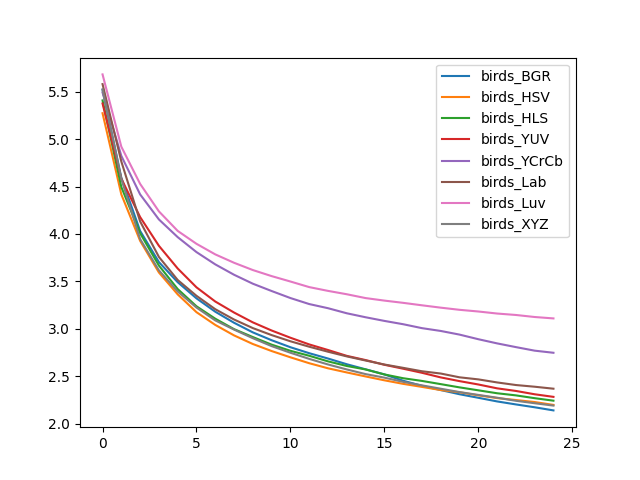

Source data for this figure (header and first rows):
, birds_BGR, birds_HSV, birds_HLS, birds_YUV, birds_YCrCb, birds_Lab, birds_Luv, birds_XYZ
0, 5.52, 5.274, 5.409, 5.377, 5.493, 5.581, 5.684, 5.527
1, 4.593, 4.417, 4.495, 4.583, 4.824, 4.764, 4.921, 4.581
2, 4.032, 3.928, 4.008, 4.178, 4.417, 4.133, 4.528, 3.947
3, 3.703, 3.593, 3.667, 3.875, 4.153, 3.758, 4.238, 3.616
4, 3.491, 3.363, 3.419, 3.636, 3.966, 3.514, 4.032, 3.394
5, 3.321, 3.175, 3.237, 3.437, 3.809, 3.347, 3.896, 3.223
6, 3.18, 3.04, 3.106, 3.287, 3.679, 3.206, 3.784, 3.088
7, 3.063, 2.93, 2.996, 3.171, 3.57, 3.097, 3.696, 2.991
8, 2.962, 2.839, 2.912, 3.067, 3.475, 3.007, 3.619, 2.9
9, 2.879, 2.765, 2.832, 2.981, 3.398, 2.933, 3.555, 2.817
10, 2.805, 2.698, 2.767, 2.905, 3.324, 2.868, 3.498, 2.747
11, 2.742, 2.636, 2.715, 2.835, 3.26, 2.81, 3.439, 2.682
12, 2.686, 2.583, 2.656, 2.776, 3.217, 2.758, 3.399, 2.623
13, 2.625, 2.539, 2.607, 2.714, 3.163, 2.708, 3.364, 2.57
14, 2.572, 2.497, 2.571, 2.669, 3.121, 2.665, 3.324, 2.521
15, 2.518, 2.456, 2.518, 2.62, 3.083, 2.622, 3.297, 2.484
16, 2.451, 2.418, 2.478, 2.578, 3.048, 2.587, 3.273, 2.44
17, 2.398, 2.386, 2.45, 2.535, 3.006, 2.551, 3.247, 2.402
18, 2.353, 2.353, 2.416, 2.487, 2.977, 2.527, 3.222, 2.367
19, 2.309, 2.33, 2.381, 2.447, 2.938, 2.488, 3.2, 2.332
20, 2.271, 2.297, 2.35, 2.412, 2.89, 2.466, 3.182, 2.302
21, 2.233, 2.268, 2.319, 2.371, 2.846, 2.434, 3.16, 2.272
22, 2.201, 2.248, 2.297, 2.344, 2.806, 2.406, 3.145, 2.24
23, 2.171, 2.227, 2.267, 2.309, 2.769, 2.388, 3.124, 2.214
24, 2.138, 2.196, 2.241, 2.281, 2.746, 2.367, 3.109, 2.189
